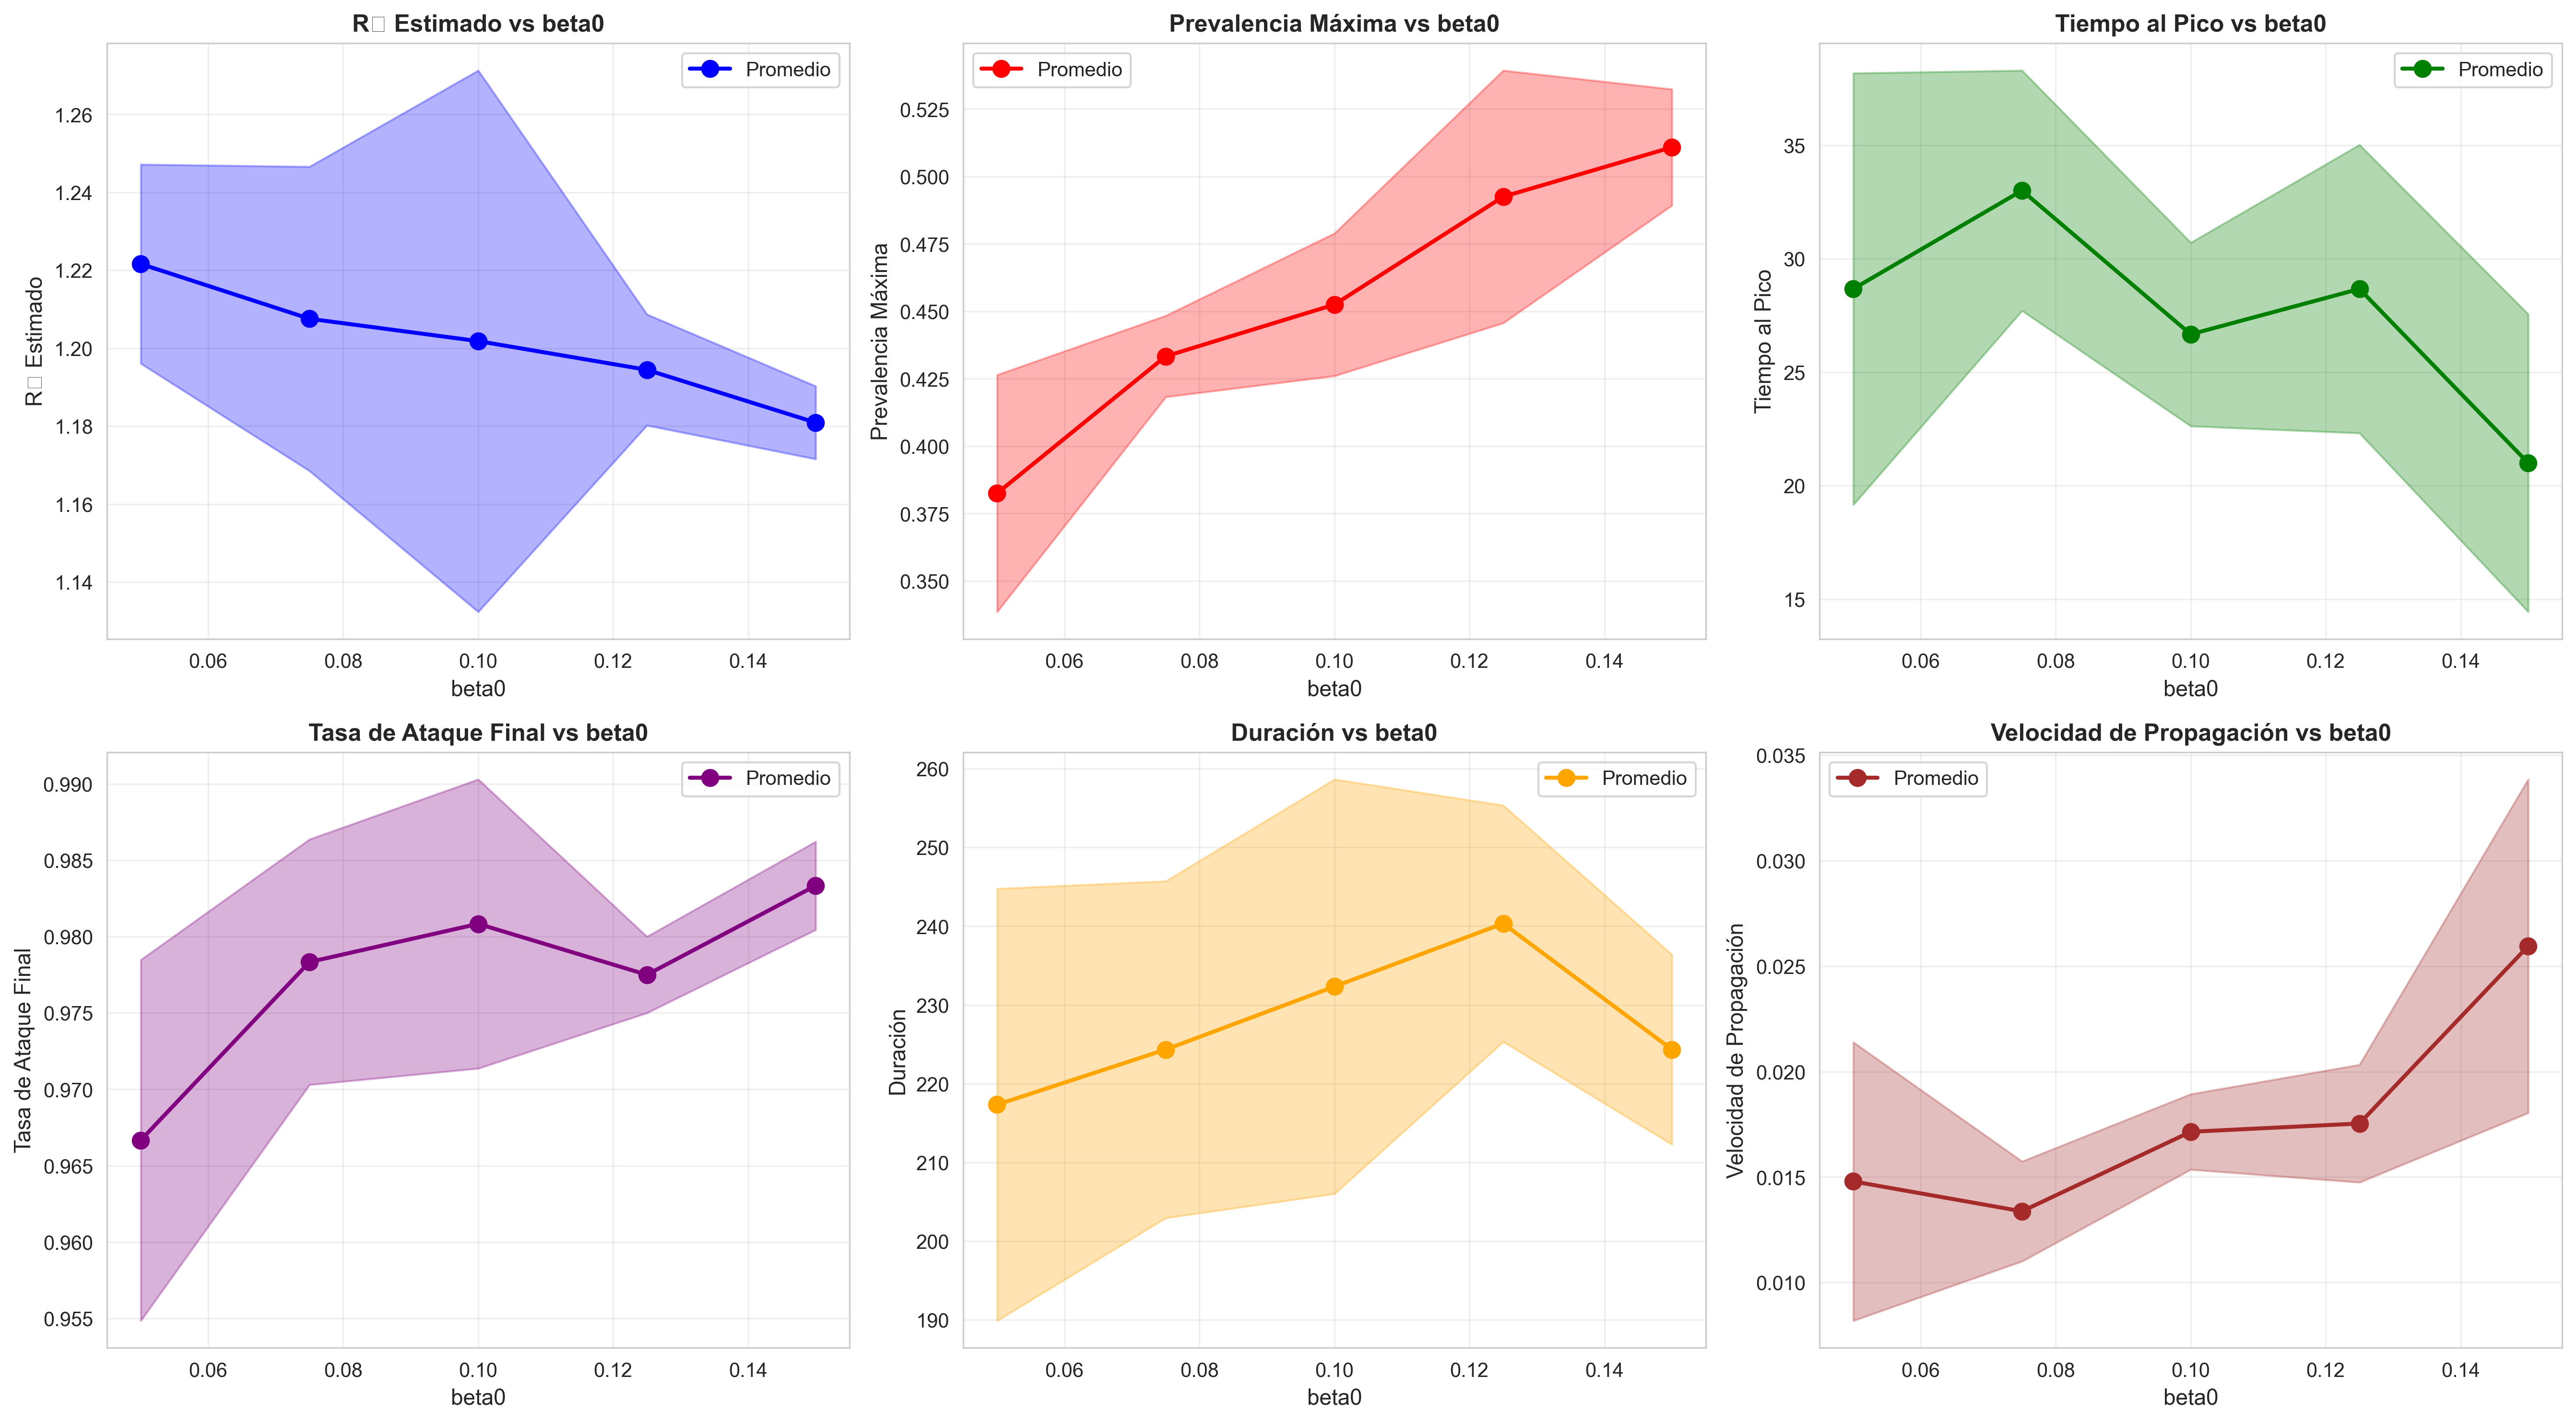

Values plotted in this chart, from the file beside it:
R0_estimado, tiempo_al_pico, prevalencia_maxima, tasa_max_crecimiento, tasa_crecimiento_exponencial, tiempo_duplicacion, auc_desinformados, tasa_ataque_final, duracion_epidemia, velocidad_propagacion, desinformados_finales, susceptibles_finales, no_involucrados_finales, beta0, replica, n_replicas, R0_estimado_std, tiempo_al_pico_std, prevalencia_maxima_std, tasa_max_crecimiento_std, tasa_crecimiento_exponencial_std, tiempo_duplicacion_std, auc_desinformados_std, tasa_ataque_final_std
1.222, 28.67, 0.3825, 25.0, 0.2216, 3.155, 14110, 0.9667, 217.3, 0.0148, 7.333, 13.33, 379.3, 0.05, 1.0, 3, 0.02555, 9.504, 0.04395, 5.568, 0.02555, 0.3519, 2429, 0.01181
1.208, 33.0, 0.4333, 19.0, 0.2076, 3.413, 16293, 0.9783, 224.3, 0.01338, 8.0, 8.667, 383.3, 0.075, 1.0, 3, 0.03904, 5.292, 0.01507, 2.646, 0.03904, 0.5856, 770.8, 0.008036
1.202, 26.67, 0.4525, 25.33, 0.2018, 3.677, 17188, 0.9808, 232.3, 0.01715, 9.0, 7.667, 383.3, 0.1, 1.0, 3, 0.06946, 4.041, 0.02646, 6.429, 0.06946, 1.058, 967.5, 0.009465
1.194, 28.67, 0.4925, 27.0, 0.1945, 3.578, 19790, 0.9775, 240.3, 0.01754, 13.33, 9.0, 377.7, 0.125, 1.0, 3, 0.01424, 6.351, 0.04684, 1.0, 0.01424, 0.2698, 2066, 0.0025
1.181, 21.0, 0.5108, 31.67, 0.1809, 3.838, 19016, 0.9833, 224.3, 0.02595, 7.667, 6.667, 385.7, 0.15, 1.0, 3, 0.009356, 6.557, 0.02155, 3.215, 0.009356, 0.2018, 2197, 0.002887
